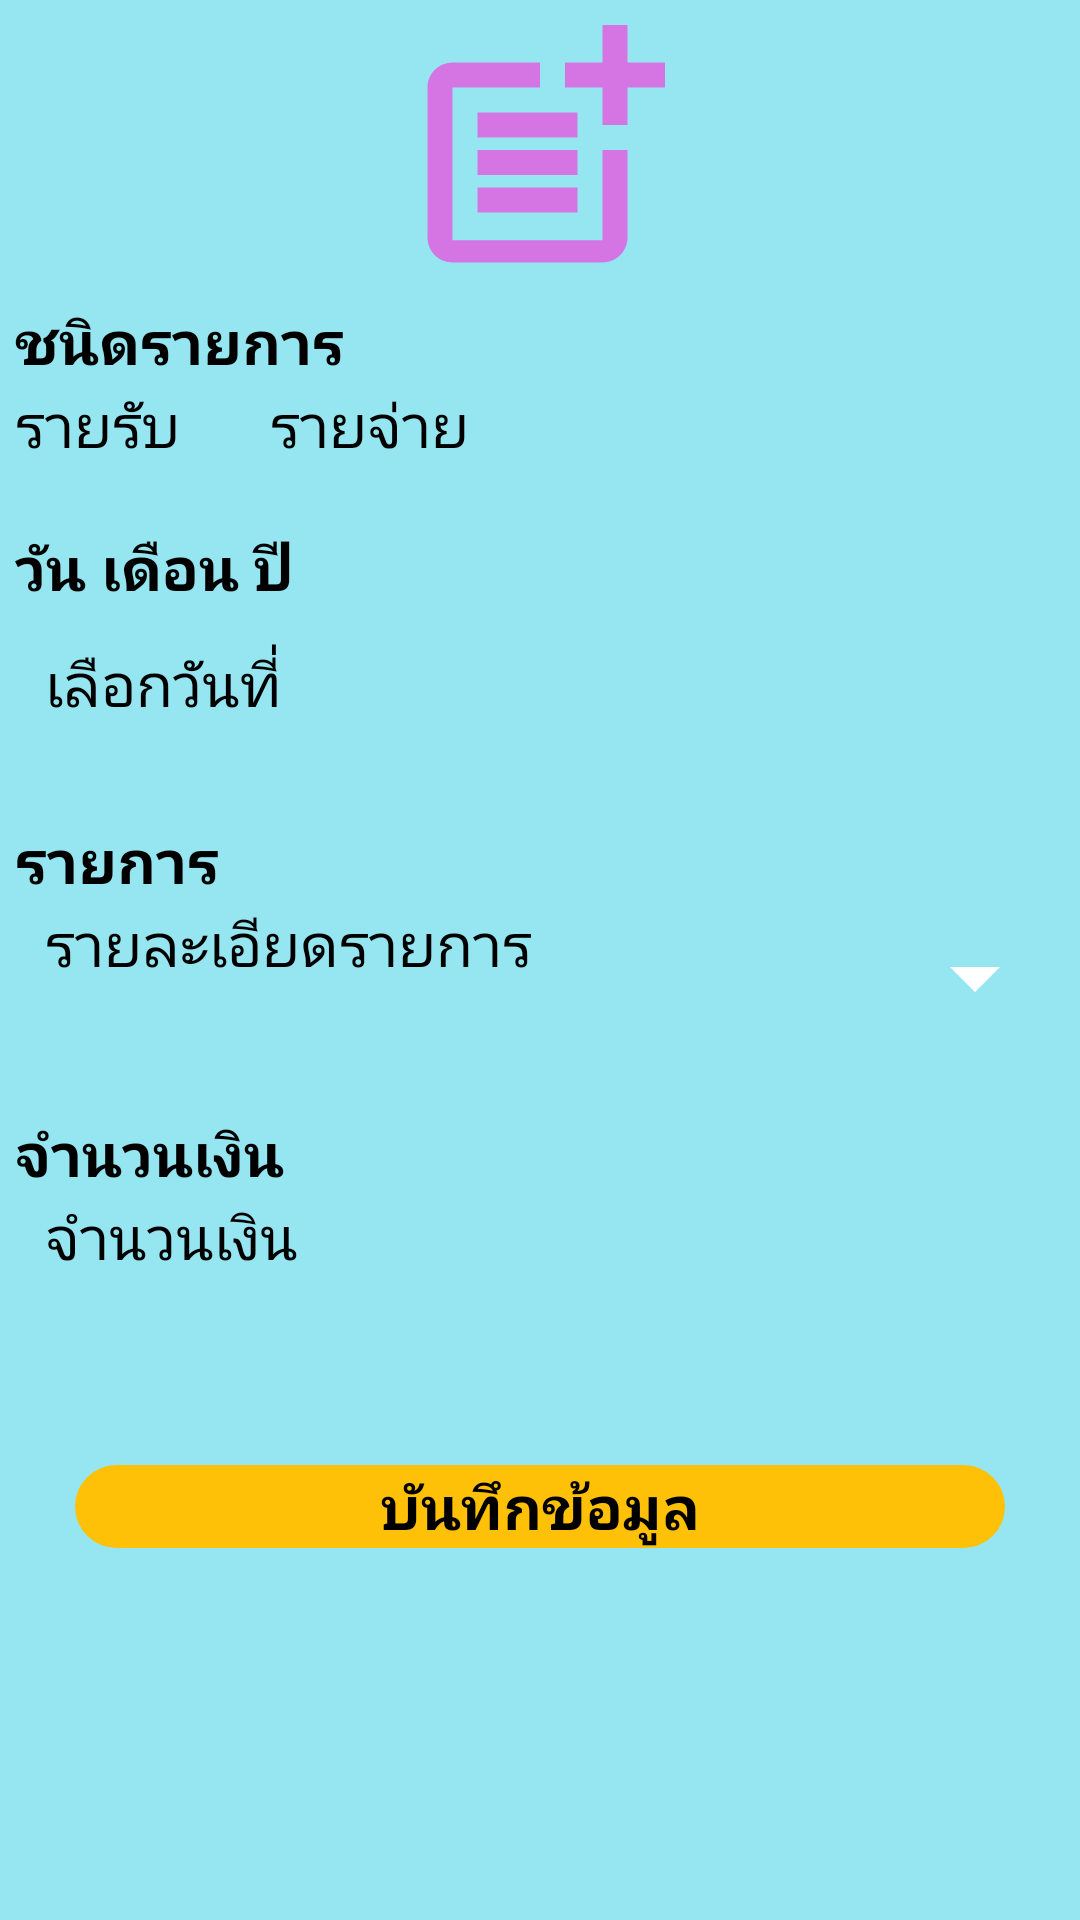

Layout XML and referenced resources for this Android screen:
<!-- AndroidManifest.xml: application theme Theme.Money -->
<!-- res/layout/activity_addlist.xml -->
<?xml version="1.0" encoding="utf-8"?>
<ScrollView
    xmlns:android="http://schemas.android.com/apk/res/android"
    xmlns:app="http://schemas.android.com/apk/res-auto"
    xmlns:tools="http://schemas.android.com/tools"
    android:layout_width="match_parent"
    android:layout_height="match_parent"
    tools:context=".AddlistActivity"
    android:background="@color/sky">
    <GridLayout
        android:layout_width="350dp"
        android:layout_height="500dp"
        android:columnCount="1"
        android:layout_gravity="center_horizontal">
        <ImageView
            android:layout_width="100dp"
            android:layout_height="100dp"
            android:layout_gravity="center"
            android:src="@drawable/ic_baseline_post_add_24">
        </ImageView>

        <TextView
            android:layout_height="match_parent"
            android:text="ชนิดรายการ"
            android:textColor="@color/black"
            android:textSize="20dp"
            android:textStyle="bold"/>
        <RadioGroup
            android:orientation="horizontal">
           <RadioButton
               android:id="@+id/checkIncome"
               android:layout_width="wrap_content"
               android:layout_height="match_parent"
               android:checked="true"
               android:textColor="@color/black"
               android:textSize="20dp"
               android:text="รายรับ" />
            <RadioButton
                android:id="@+id/checkExpenses"
                android:layout_width="wrap_content"
                android:layout_height="match_parent"
                android:checked="true"
                android:textColor="@color/black"
                android:textSize="20dp"
                android:layout_marginLeft="30dp"
                android:text="รายจ่าย"/>
        </RadioGroup>
        <TextView
            android:text="วัน เดือน ปี"
            android:textStyle="bold"
            android:layout_marginTop="20dp"
            android:textColor="@color/black"
            android:textSize="20dp" />
        <RelativeLayout
            android:layout_width="match_parent"
            android:layout_height="50dp"
            android:layout_gravity="center_vertical">
            <TextView
                android:id="@+id/textviewDate"
                android:layout_width="match_parent"
                android:layout_height="50dp"
                android:layout_weight="1"
                android:background="@drawable/drawable_button"
                android:hint="เลือกวันที่"
                android:inputType="date"
                android:gravity="center_vertical"
                android:paddingHorizontal="10dp"
                android:textSize="20dp" />
            <ImageView
                android:layout_width="40dp"
                android:layout_height="40dp"
                android:layout_marginLeft="300dp"
                android:layout_centerVertical="true"
                android:src="@drawable/ic_baseline_today_24" />
        </RelativeLayout>

        <TextView
            android:text="รายการ"
            android:textStyle="bold"
            android:textColor="@color/black"
            android:layout_marginTop="20dp"
            android:textSize="20dp" />

        <RelativeLayout
            android:layout_width="match_parent"
            android:layout_height="50dp"
            android:layout_gravity="center_vertical">
            <EditText
                android:id="@+id/editTextcontent"
                android:layout_width="match_parent"
                android:layout_height="50dp"
                android:layout_weight="1"
                android:background="@drawable/drawable_button"
                android:hint="รายละเอียดรายการ"
                android:maxLength="20"
                android:paddingHorizontal="10dp"
                android:textSize="20dp" />

            <ImageButton
                android:id="@+id/btDataType"
                android:layout_width="40dp"
                android:layout_height="40dp"
                android:layout_centerVertical="true"
                android:layout_marginLeft="300dp"
                android:backgroundTint="@color/white"
                android:src="@drawable/ic_baseline_arrow_drop_down_24" />
        </RelativeLayout>

        <TextView
            android:text="จำนวนเงิน"
            android:textStyle="bold"
            android:textColor="@color/black"
            android:layout_marginTop="20dp"
            android:textSize="20dp" />

        <RelativeLayout
            android:layout_width="match_parent"
            android:layout_height="50dp"
            android:layout_gravity="center_vertical">
            <EditText
                android:id="@+id/editTextMoney"
                android:layout_width="match_parent"
                android:layout_height="50dp"
                android:layout_weight="1"
                android:background="@drawable/drawable_button"
                android:hint="จำนวนเงิน"
                android:maxLength="20"
                android:paddingHorizontal="10dp"
                android:textSize="20dp" />
        </RelativeLayout>

        <Button
            android:id="@+id/btSave"
            android:layout_marginTop="40dp"
            android:text="บันทึกข้อมูล"
            android:textStyle="bold"
            android:background="@drawable/drawable_buttonsave"
            style="@style/ButtonSaveStyles"/>

    </GridLayout>

</ScrollView>
<!-- resources referenced by this layout -->
<resources>
  <color name="black">#FF000000</color>
  <color name="sky">#95E6F1</color>
  <color name="white">#FFFFFFFF</color>
  <!-- drawable drawable_buttonsave (drawable) -->
  <?xml version="1.0" encoding="utf-8"?>
  <shape
      xmlns:android="http://schemas.android.com/apk/res/android"
      android:shape="rectangle">
      <solid android:color="@color/yellow"/>
      <corners android:radius="50dp"/>
  </shape>
  <!-- drawable ic_baseline_arrow_drop_down_24 (drawable) -->
  <vector xmlns:android="http://schemas.android.com/apk/res/android"
      android:width="40dp"
      android:height="40dp"
      android:viewportWidth="24"
      android:viewportHeight="24"
      android:tint="?attr/colorControlNormal">
    <path
        android:fillColor="@android:color/white"
        android:pathData="M7,10l5,5 5,-5z" />
  </vector>
  <!-- drawable ic_baseline_post_add_24 (drawable) -->
  <vector xmlns:android="http://schemas.android.com/apk/res/android"
      android:width="24dp"
      android:height="24dp"
      android:viewportWidth="24"
      android:viewportHeight="24"
      android:tint="#D475E3">
    <path
        android:fillColor="@android:color/white"
        android:pathData="M17,19.22H5V7h7V5H5C3.9,5 3,5.9 3,7v12c0,1.1 0.9,2 2,2h12c1.1,0 2,-0.9 2,-2v-7h-2V19.22z"/>
    <path
        android:fillColor="@android:color/white"
        android:pathData="M19,2h-2v3h-3c0.01,0.01 0,2 0,2h3v2.99c0.01,0.01 2,0 2,0V7h3V5h-3V2z"/>
    <path
        android:fillColor="@android:color/white"
        android:pathData="M7,9h8v2h-8z"/>
    <path
        android:fillColor="@android:color/white"
        android:pathData="M7,12l0,2l8,0l0,-2l-3,0z"/>
    <path
        android:fillColor="@android:color/white"
        android:pathData="M7,15h8v2h-8z"/>
  </vector>
  <style name="ButtonSaveStyles">
          <item name="android:layout_width">match_parent</item>
          <item name="android:layout_height">wrap_content</item>
          <item name="android:textColor">@color/black</item>
          <item name="android:textSize">20dp</item>
          <item name="android:layout_marginLeft">20dp</item>
          <item name="android:layout_marginRight">20dp</item>
          <item name="backgroundTint">@drawable/drawable_buttonsave</item>
          <item name="textAllCaps">false</item>
          <item name="android:gravity">center</item>
      </style>
  <style name="Theme.Money" parent="Theme.MaterialComponents.DayNight.DarkActionBar">
          
          <item name="colorPrimary">@color/purple_200</item>
          <item name="colorPrimaryVariant">@color/purple_700</item>
          <item name="colorOnPrimary">@color/black</item>
          
          <item name="colorSecondary">@color/teal_200</item>
          <item name="colorSecondaryVariant">@color/teal_200</item>
          <item name="colorOnSecondary">@color/black</item>
          
          <item name="android:statusBarColor" tools:targetApi="l">?attr/colorPrimaryVariant</item>
          
      </style>
  <color name="yellow">#FFC107</color>
  <color name="purple_200">#FFBB86FC</color>
  <color name="purple_700">#FF3700B3</color>
  <color name="teal_200">#FF03DAC5</color>
</resources>
